Labelled photos from "Ripe_UnRipe_Pistachios", an image-classification folder in haktas51/Ripe_UnRipe_Pistachios. The possible labels are: ripe, unripe.

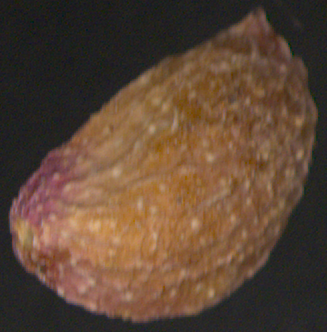
Label: unripe

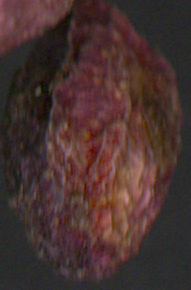
Label: ripe

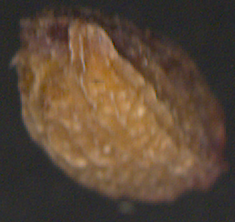
Label: unripe

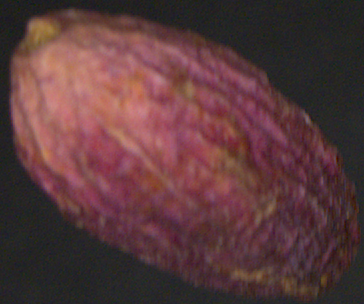
Label: ripe

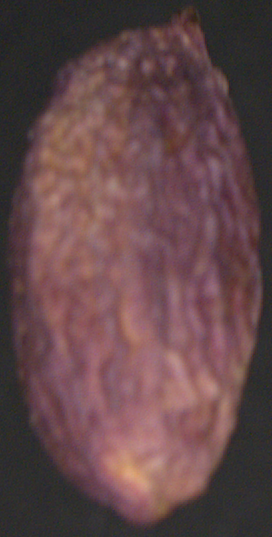
Label: ripe

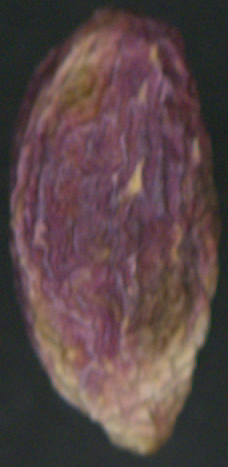
Label: ripe
